Labelled photos from "training_set_water_and_fire", an image-classification folder in Meerkat007/image-classification. The possible labels are: fire, water.

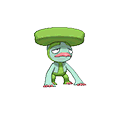
Label: water

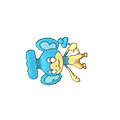
Label: water

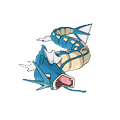
Label: water

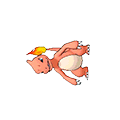
Label: fire

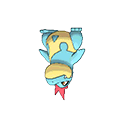
Label: water

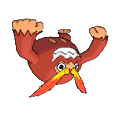
Label: fire
